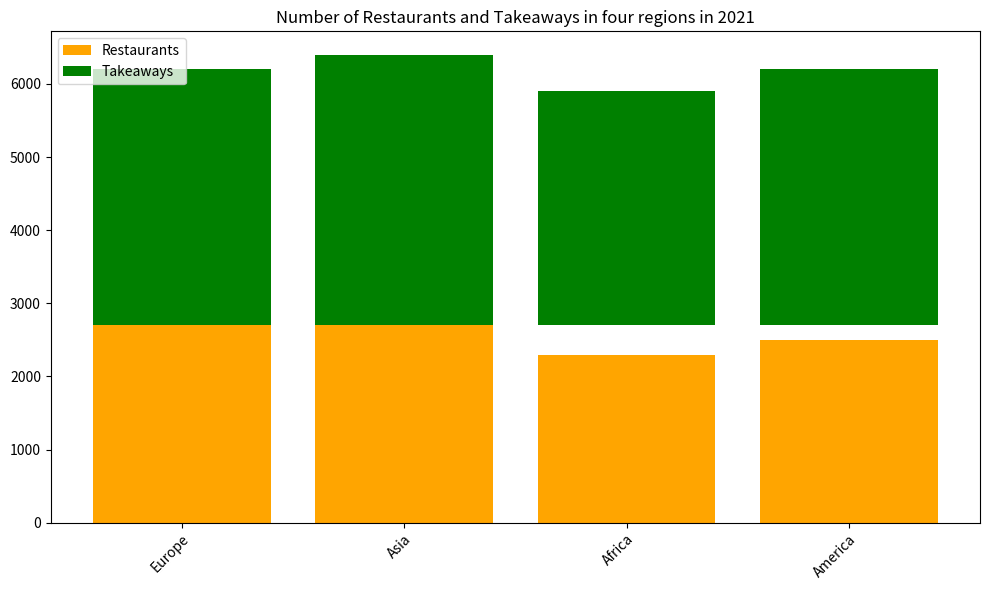

This chart was generated by the following Python code: (Note: this script raises an exception after producing the figure.)


import matplotlib.pyplot as plt

plt.figure(figsize=(10, 6))
ax = plt.subplot()
ax.bar(["Europe", "Asia", "Africa", "America"], [2700, 3000, 2300, 2500], label="Restaurants", bottom=0, color="orange")
ax.bar(["Europe", "Asia", "Africa", "America"], [3500, 3700, 3200, 3500], label="Takeaways", bottom=2700, color="green")
ax.set_title("Number of Restaurants and Takeaways in four regions in 2021")
plt.xticks(rotation=45, ha="right", wrap=True)
ax.legend(loc="upper left")
plt.tight_layout()
plt.savefig("bar chart/png/423.png")
plt.clf()
